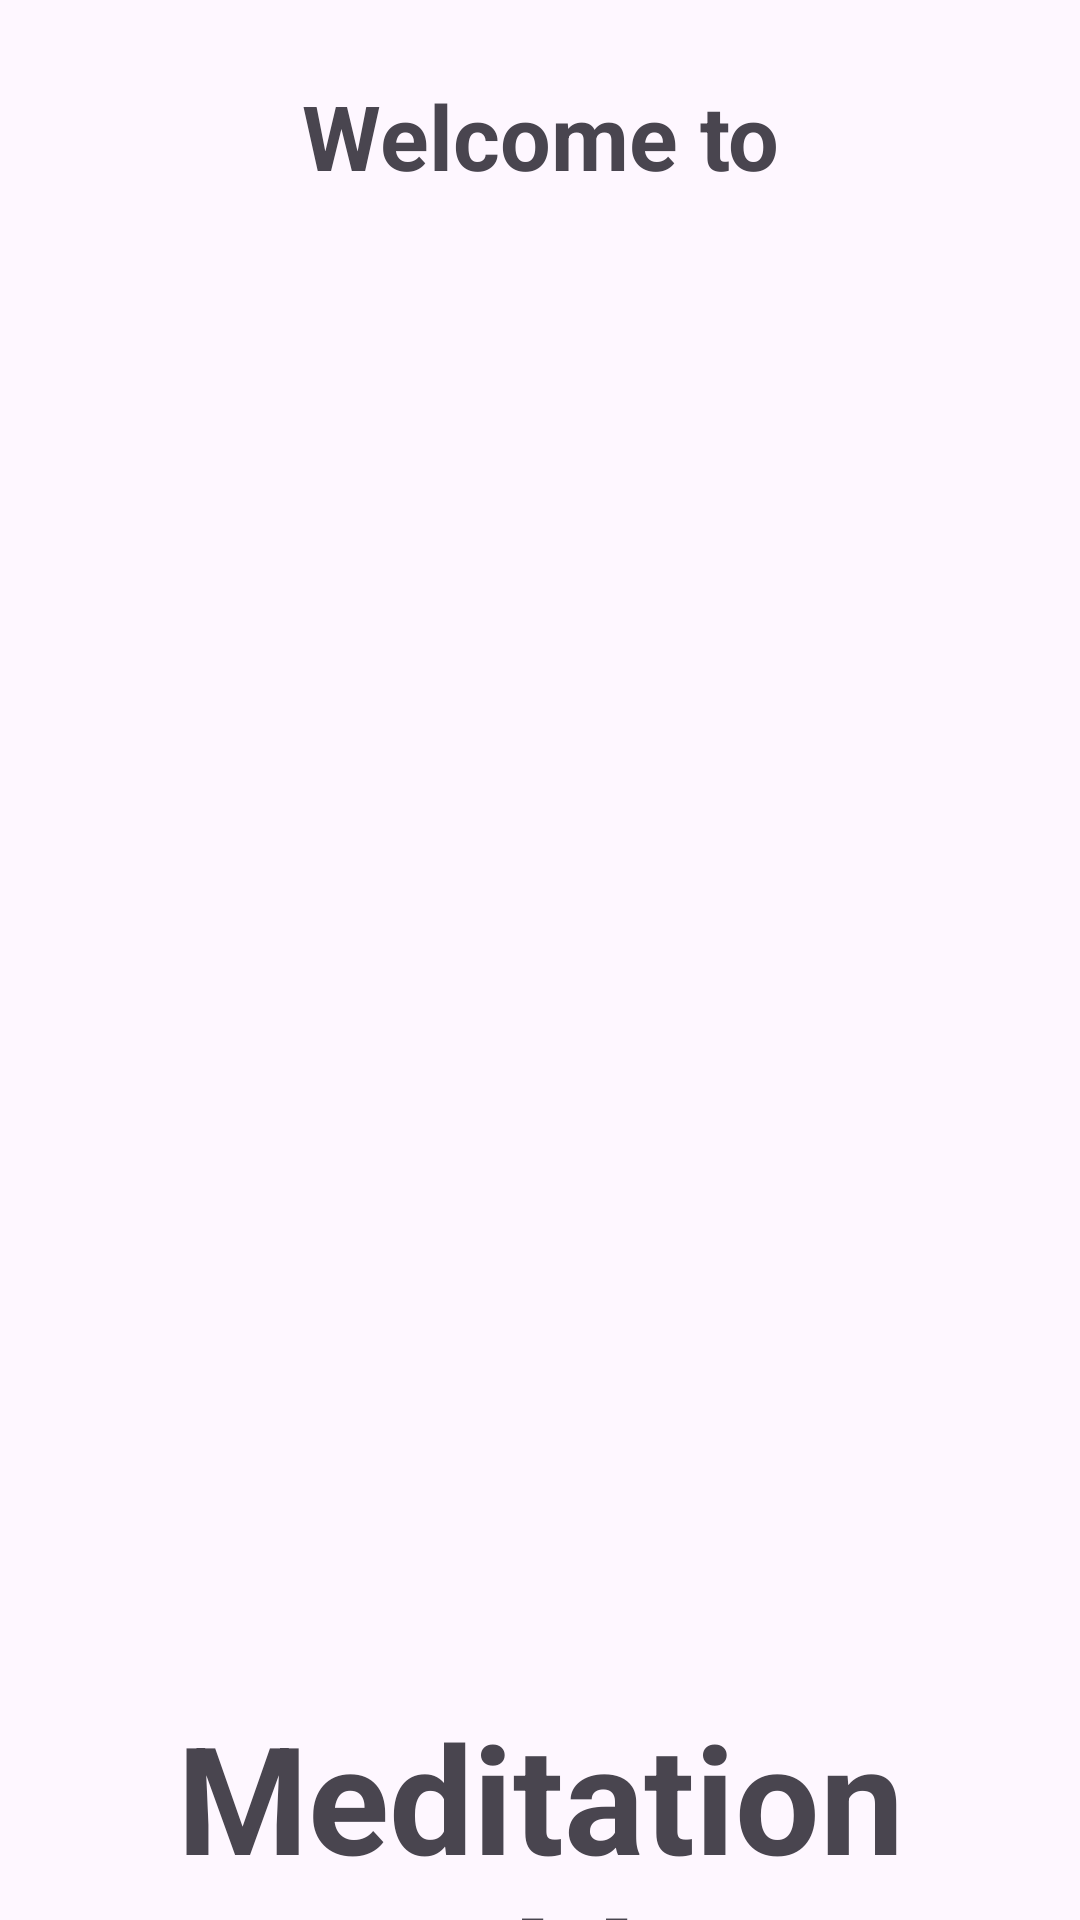

This screen was rendered from an Android layout file. Write that file and the resources it references.
<!-- AndroidManifest.xml: application theme Theme.Mymeditation -->
<!-- res/layout/activity_main.xml -->
<?xml version="1.0" encoding="utf-8"?>
<LinearLayout xmlns:android="http://schemas.android.com/apk/res/android"
    xmlns:app="http://schemas.android.com/apk/res-auto"
    xmlns:tools="http://schemas.android.com/tools"
    android:layout_width="match_parent"
    android:orientation="vertical"
    android:layout_height="match_parent"
    tools:context=".MainActivity">


    <TextView
        android:id="@+id/welcome"
        android:layout_width="match_parent"
        android:layout_height="wrap_content"
        android:layout_gravity="center"
        android:layout_marginTop="25dp"
        android:gravity="center"
        android:textSize="30dp"
        android:textStyle="bold"
        android:text="Welcome to" />

    <ImageView
        android:id="@+id/imageView"
        android:layout_width="match_parent"
        android:layout_height="500dp"
        app:srcCompat="@drawable/splash2" />

    <TextView
        android:id="@+id/Appname"
        android:layout_width="match_parent"
        android:layout_height="wrap_content"
        android:layout_gravity="center"
        android:gravity="center"
        android:textSize="50dp"
        android:textStyle="bold"
        android:text="Meditation Adda" />

</LinearLayout>
<!-- resources referenced by this layout -->
<resources>
  <style name="Theme.Mymeditation" parent="Base.Theme.Mymeditation" />
  <style name="Base.Theme.Mymeditation" parent="Theme.Material3.DayNight.NoActionBar">
          
          
      </style>
</resources>
